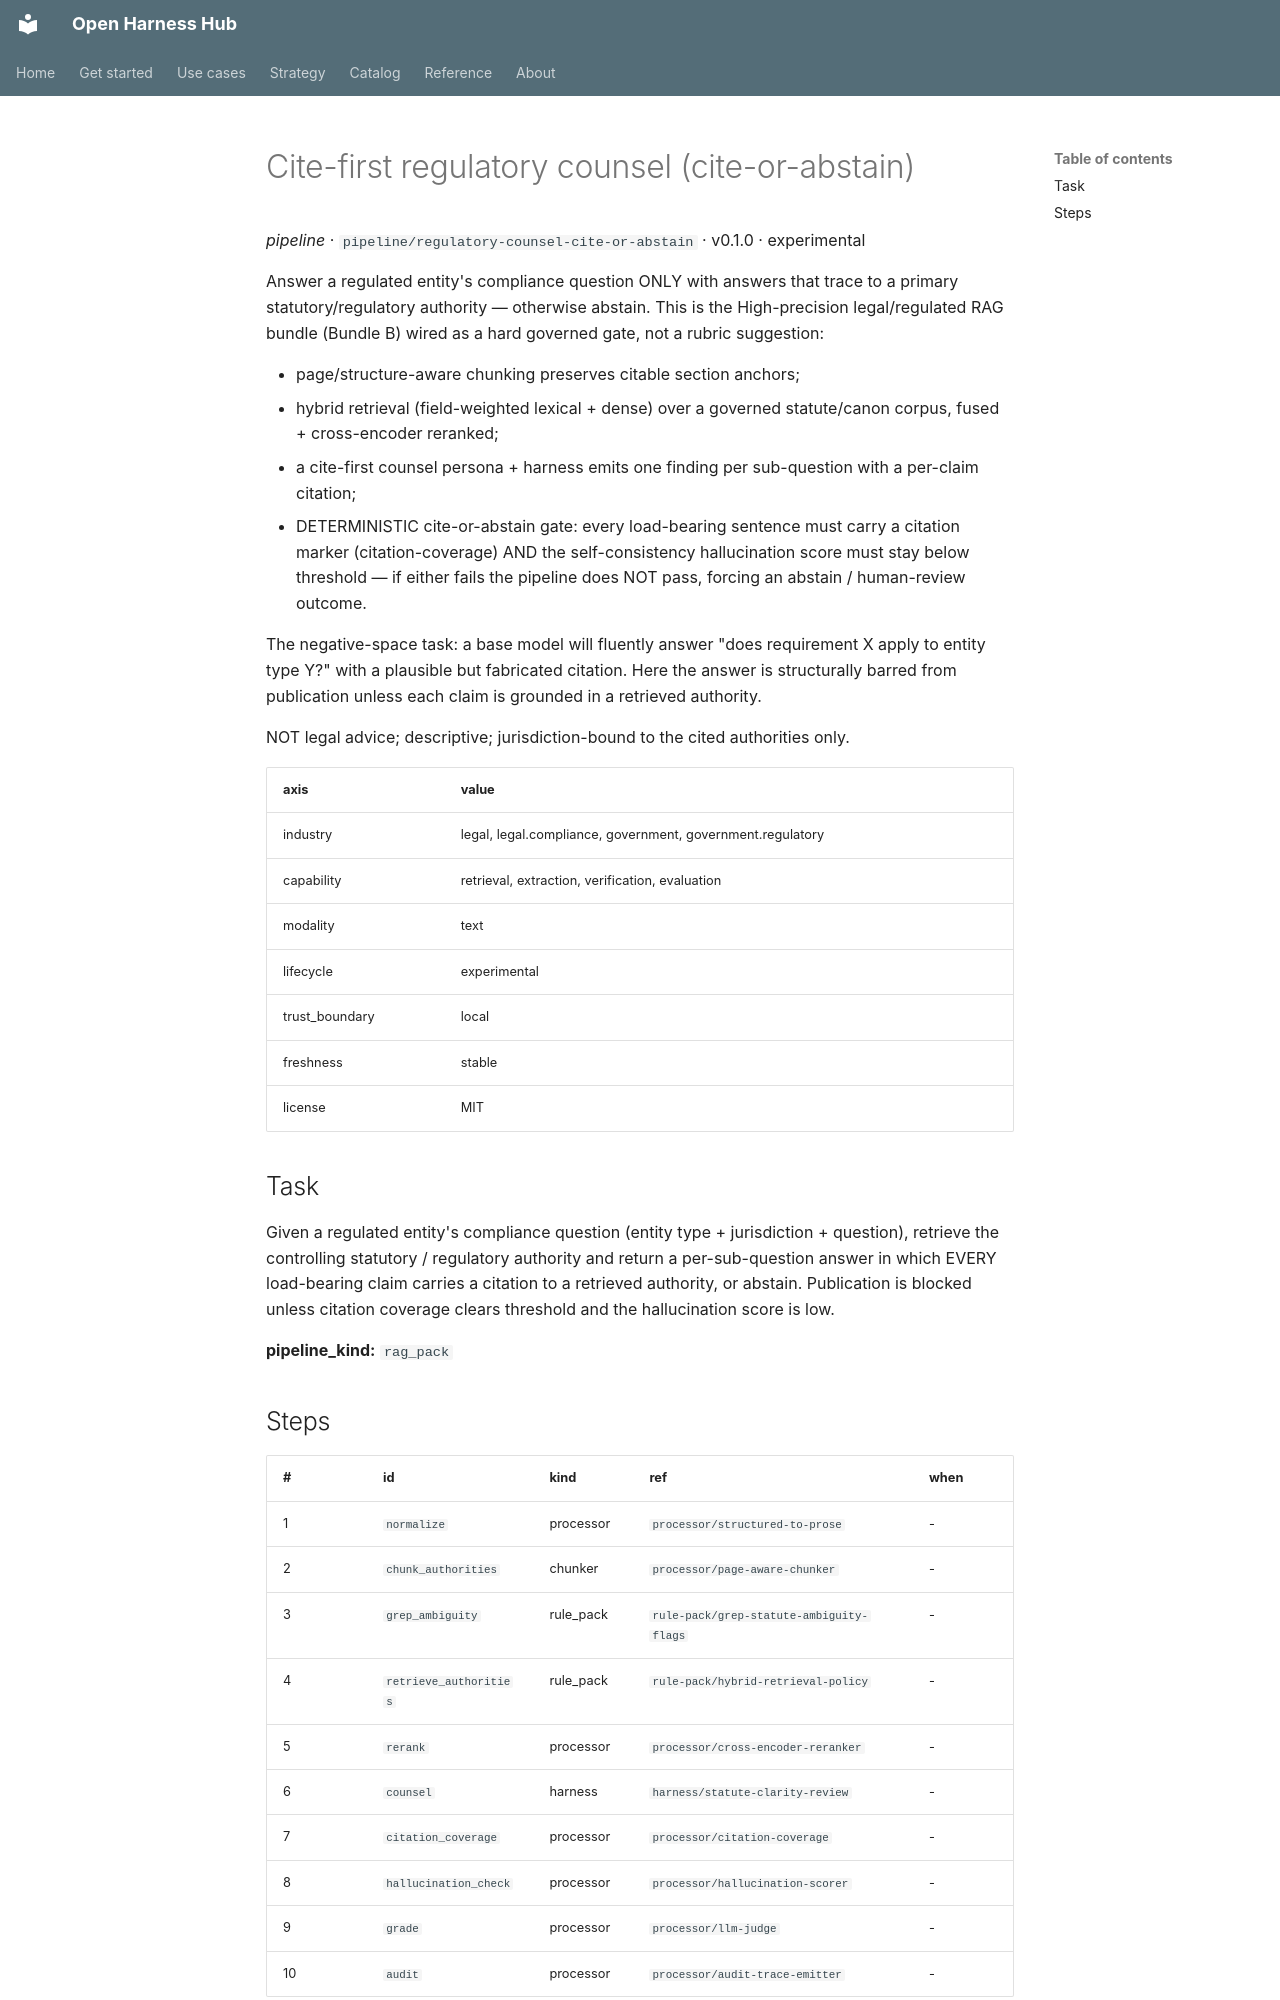

repository: Amarel-Taylor-Scott/open-harness-hub · page: catalog/pipeline_regulatory-counsel-cite-or-abstain/index.html · generator: mkdocs

# Cite-first regulatory counsel (cite-or-abstain)

*pipeline* · `pipeline/regulatory-counsel-cite-or-abstain` · v0.1.0 · experimental

Answer a regulated entity's compliance question ONLY with answers
that trace to a primary statutory/regulatory authority — otherwise
abstain. This is the High-precision legal/regulated RAG bundle
(Bundle B) wired as a hard governed gate, not a rubric suggestion:

 - page/structure-aware chunking preserves citable section anchors;
 - hybrid retrieval (field-weighted lexical + dense) over a governed
   statute/canon corpus, fused + cross-encoder reranked;
 - a cite-first counsel persona + harness emits one finding per
   sub-question with a per-claim citation;
 - DETERMINISTIC cite-or-abstain gate: every load-bearing sentence
   must carry a citation marker (citation-coverage) AND the
   self-consistency hallucination score must stay below threshold —
   if either fails the pipeline does NOT pass, forcing an abstain /
   human-review outcome.

The negative-space task: a base model will fluently answer
"does requirement X apply to entity type Y?" with a plausible but
fabricated citation. Here the answer is structurally barred from
publication unless each claim is grounded in a retrieved authority.

NOT legal advice; descriptive; jurisdiction-bound to the cited
authorities only.

| axis | value |
|---|---|
| industry | legal, legal.compliance, government, government.regulatory |
| capability | retrieval, extraction, verification, evaluation |
| modality | text |
| lifecycle | experimental |
| trust_boundary | local |
| freshness | stable |
| license | MIT |



## Task

Given a regulated entity's compliance question (entity type +
jurisdiction + question), retrieve the controlling statutory /
regulatory authority and return a per-sub-question answer in which
EVERY load-bearing claim carries a citation to a retrieved
authority, or abstain. Publication is blocked unless citation
coverage clears threshold and the hallucination score is low.

**pipeline_kind:** `rag_pack`
